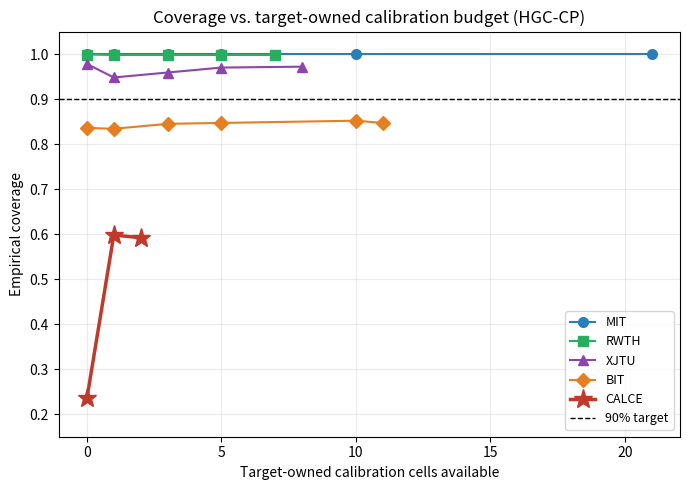

Write the Python code that produced this figure.
"""
Generates few_shot_coverage.png -- the HGC-CP coverage vs. target-owned
calibration budget figure used in the manuscript (Figure 12, Section 5.3.8).

The numbers below are copied directly from the actual few-shot evaluation
run (few_shot_calibration.py, lam=3.0, beta=0.0) reported in that section --
this script does not recompute anything, it only re-plots already-reported
results so you have a locally reproducible copy of the exact figure.

USAGE: python plot_few_shot_coverage.py
Produces few_shot_coverage.png in the current directory -- upload that file
directly to Overleaf (same filename the manuscript references).
"""

import matplotlib.pyplot as plt

# (cell budgets, coverage) per dataset, copied from the actual reported run.
# CALCE and NASA stop early because those datasets have only 2 and 1 unique
# validation cells respectively -- there is no "5 cells" or "10 cells"
# condition to report for them.
results = {
    'MIT':   ([0, 1, 3, 5, 10, 21], [1.000, 1.000, 1.000, 1.000, 1.000, 1.000]),
    'RWTH':  ([0, 1, 3, 5, 7],      [0.999, 0.998, 0.998, 0.998, 0.998]),
    'XJTU':  ([0, 1, 3, 5, 8],      [0.978, 0.948, 0.959, 0.970, 0.972]),
    'BIT':   ([0, 1, 3, 5, 10, 11], [0.836, 0.834, 0.845, 0.847, 0.852, 0.847]),
    'CALCE': ([0, 1, 2],            [0.235, 0.598, 0.592]),
}

colors = {'MIT': '#2980b9', 'RWTH': '#27ae60', 'XJTU': '#8e44ad', 'BIT': '#e67e22', 'CALCE': '#c0392b'}
markers = {'MIT': 'o', 'RWTH': 's', 'XJTU': '^', 'BIT': 'D', 'CALCE': '*'}


def main():
    fig, ax = plt.subplots(figsize=(7, 5))

    for dataset, (x, y) in results.items():
        is_calce = dataset == 'CALCE'
        ax.plot(x, y, marker=markers[dataset], color=colors[dataset], label=dataset,
                markersize=14 if is_calce else 7, linewidth=2.5 if is_calce else 1.5)

    ax.axhline(0.9, color='black', linestyle='--', linewidth=1, label='90% target')
    ax.set_xlabel('Target-owned calibration cells available')
    ax.set_ylabel('Empirical coverage')
    ax.set_title('Coverage vs. target-owned calibration budget (HGC-CP)')
    ax.legend(fontsize=9, loc='lower right')
    ax.set_ylim(0.15, 1.05)
    ax.grid(alpha=0.25)

    plt.tight_layout()
    plt.savefig('few_shot_coverage.png', dpi=300, bbox_inches='tight')
    print("Saved few_shot_coverage.png")


if __name__ == "__main__":
    main()
